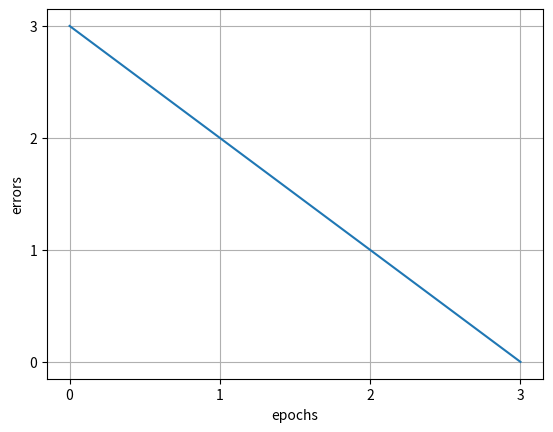

Write the Python code that produced this figure.
from math import exp, sqrt
from numpy import tanh
from matplotlib import pyplot as plt


class NN():
    def __init__(self):
        self.x = [ 
            [0, 0, 0, 0],
            [0, 0, 0, 1],
            [0, 0, 1, 0],
            [0, 0, 1, 1],
            [0, 1, 0, 0],
            [0, 1, 0, 1],
            [0, 1, 1, 0],
            [0, 1, 1, 1],
            [1, 0, 0, 0],
            [1, 0, 0, 1],
            [1, 0, 1, 0],
            [1, 0, 1, 1],
            [1, 1, 0, 0],
            [1, 1, 0, 1],
            [1, 1, 1, 0],
            [1, 1, 1, 1]
        ]
        self.t = [0, 0, 1, 1, 1, 1, 1, 1, 0, 1, 1, 1, 1, 1, 1, 1]
        self.stable = [i for i in range(16)]

        zeros, ones = self.t.count(0), self.t.count(1)
        el = 0 if zeros<=ones else 1
        self.J = min(zeros, ones)

        self.c = [self.x[i] for i, e in enumerate(self.t) if e == el]

        self.W = [0] * (self.J+1)
        self.Rate = 0.3

        self.MaxEpoch = 20
        self.MinError  = 0

    def train(self):
        epoch = 0
        E = 1
        self.res = [[], []]
        while E > self.MinError:
            if epoch > self.MaxEpoch:
                return print('ERR: epoch')
            E = round(self.tick(), 3)
            self.res[0].append(epoch)
            self.res[1].append(E)
            epoch += 1
        return 0

    def tick(self):
        y = []
        y_K = []
        w_K = self.W.copy()

        for i in range(len(self.x)):
            phi = self.hiden(self.x[i])

            net = self.W[0]
            net_K = w_K[0]
            for j in range(len(phi)):
                net += self.W[j+1] * phi[j]
                net_K += w_K[j+1] * phi[j]

            y.append(int(net >= 0))
            y_K.append(int(net_K >= 0))
            self.correctWeights(phi=[1]+phi, delta=self.t[i]-y[i])

        E = 0
        for i in range(len(self.t)):
            E += 1 if self.t[i] != y_K[i] else 0 
        return E

    def hiden(self, x):
        res = []
        for j in range(self.J):
            s = 0
            for i in range(len(x)):
                s -= (x[i] - self.c[j][i]) * (x[i] - self.c[j][i])
            res.append(exp(s))
        return res

    def correctWeights(self, phi, delta):
        for j in range(len(self.W)):
            self.W[j] += self.Rate * delta * phi[j]

    def print(self, graph=False):
        for j in range(len(self.c)):
            print(f'c{j+1} = {self.c[j]}')
        print()
        for i in range(len(self.res[0])):
            print(f'K = {self.res[0][i]}\tE = {self.res[1][i]}')
        print()
        for j in range(len(self.W)):
            print(f'w{j} = {round(self.W[j], 2)}')
        if graph:
            plt.plot(self.res[0], self.res[1])
            plt.grid()
            plt.xlabel('epochs')
            plt.ylabel('errors')
            plt.xticks(self.res[0])
            plt.yticks(self.res[1])
            plt.savefig('graph.png')
            plt.show()


def main():
    nn = NN()
    nn.train()
    nn.print(graph=True)


if __name__ == '__main__':
    main()